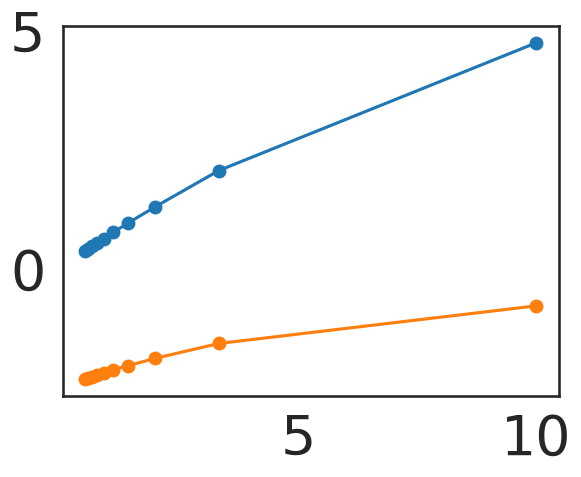
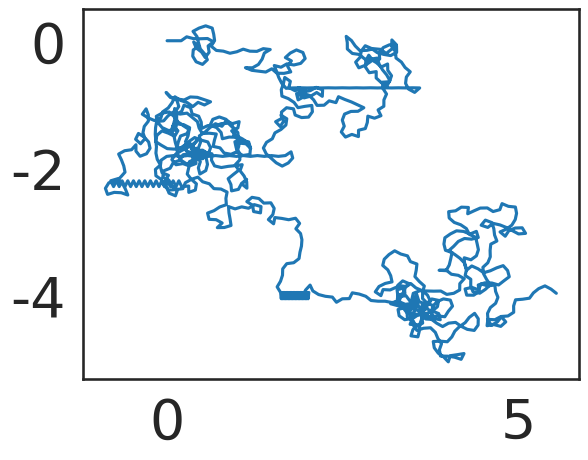

Write Python code to recreate these figures, in order.
# -*- coding: utf-8 -*-
"""
Created on Mon Mar  7 01:41:31 2022

[redacted]
"""

import numpy as np
from matplotlib import pyplot as plt
import scipy as sp
from scipy import optimize

import seaborn as sns
color_names = ["windows blue", "red", "amber", "faded green"]
colors = sns.xkcd_palette(color_names)
sns.set_style("white")
sns.set_context("talk")

import matplotlib 
matplotlib.rc('xtick', labelsize=40) 
matplotlib.rc('ytick', labelsize=40) 

# %%
def KL(P,Q):
    epsilon = 10**-20
    P = P+epsilon
    Q = Q+epsilon
    divergence = np.sum(P*np.log(P/Q))
    return divergence

def control(pars):
    mu, var = pars
    pq = -0.5*(xx-mu)**2/var  ### 2D gaussian for x and v control
    pq = pq/np.sum(pq)
    return pq

def potential(pars, parE):
    mu, var = pars
    muE, varE = parE
    E = -0.5*(mu-muE)**2/var  #for can change!
    return E.sum()

def free_energy(pars, T, parE, par0):
    P = control(pars)
    Q = control(par0)
    FE = potential(pars, parE) - T*KL(P,Q)
    return -FE   
    
# %%
xx = np.arange(-10,10,0.1)
Ts = np.arange(0.1,2.1,0.2)
parE = 5,10
par0 = 0,5
par_opt = []
fs = []
for ii in range(len(Ts)):
    x0 = np.random.randn()*1, np.random.rand()
    res = optimize.minimize(free_energy, x0, args=(Ts[ii], parE, par0), \
                            bounds = ((-10, 10), (0, 50)),\
                            options={'disp': True}, tol=1e-5)#, method = "BFGS")
    par_opt.append(res.x)
    fs.append(-free_energy(res.x,  Ts[ii], parE, par0))
    
# %%
plt.figure()
plt.plot(1/Ts, np.array(par_opt)[:,0],'-o')
plt.plot(1/Ts, 10*np.array(fs), '-o')

# %% navigation with each step as dF/dp

# %%
###############################################################################
# %%
tau1 = 2/3
tau2 = 2/3
g1 = 1
g2 = 1
w0 = 1
wfb = 1 #0,-1
w21 = 1
k1 = 15
k2 = 5
k3 = 15
b1 = 0
b2 = 1.5
b22 = 1.5
gam1 = 1
gam2 = 1
c1 = 0.5
c2 = 0

tau0 = 1
g0 = 1
vl0,vl1,vl2 = 0.5,0.5,0.1
R = 1
vv = 1
# %%
def CT(x):
    return 1*x  #for linear gradient along x
T = 1000
dt = 0.1
Vs = np.zeros((3,T))
xt = np.zeros(T)
Mt = np.zeros(T)
xyt = np.zeros((2,T))
thet = np.zeros(T)
for tt in range(1,T-1):
    # synaptic input
    F10 = w0*Vs[0,tt]
    F12 = wfb*(1/(1+np.exp(-k1*(Vs[2,tt] - b1))))
    F21 = w21*(gam1/(1+np.exp(-k2*(Vs[1,tt]-b2)))) - gam2/(1+np.exp(-k3*(Vs[1,tt]-b22)))
    I = CT(xt[tt]) - CT(xt[tt-1])
    # dynamics
    Vs[0,tt+1] = Vs[0,tt] + dt/tau0*(-g0*(Vs[0,tt] - vl0) + I*R)
    Vs[1,tt+1] = Vs[1,tt] + dt/tau1*(-g1*(Vs[1,tt] - vl1) + F10*Vs[0,tt] + F12*Vs[2,tt])
    Vs[2,tt+1] = Vs[2,tt] + dt/tau2*(-g2*(Vs[2,tt] - vl2) + F21*Vs[1,tt]) 
    # behavioral
    if Vs[2,tt]>0:
        Mt[tt] = 1
    elif Vs[2,tt]<=0:
        Mt[tt] = 0
    # random walk
    dxy = np.array([np.cos(thet[tt-1]), np.sin(thet[tt-1])])*vv
    xyt[:,tt+1] = xyt[:,tt] + dt*dxy
    xt[tt] = xyt[0,tt]
    if Mt[tt]==0:
        thet[tt] = -thet[tt-1]
    else:
        thet[tt] = thet[tt-1] + np.random.randn()
# %%
plt.figure()
plt.plot(xyt[0,:], xyt[1,:])